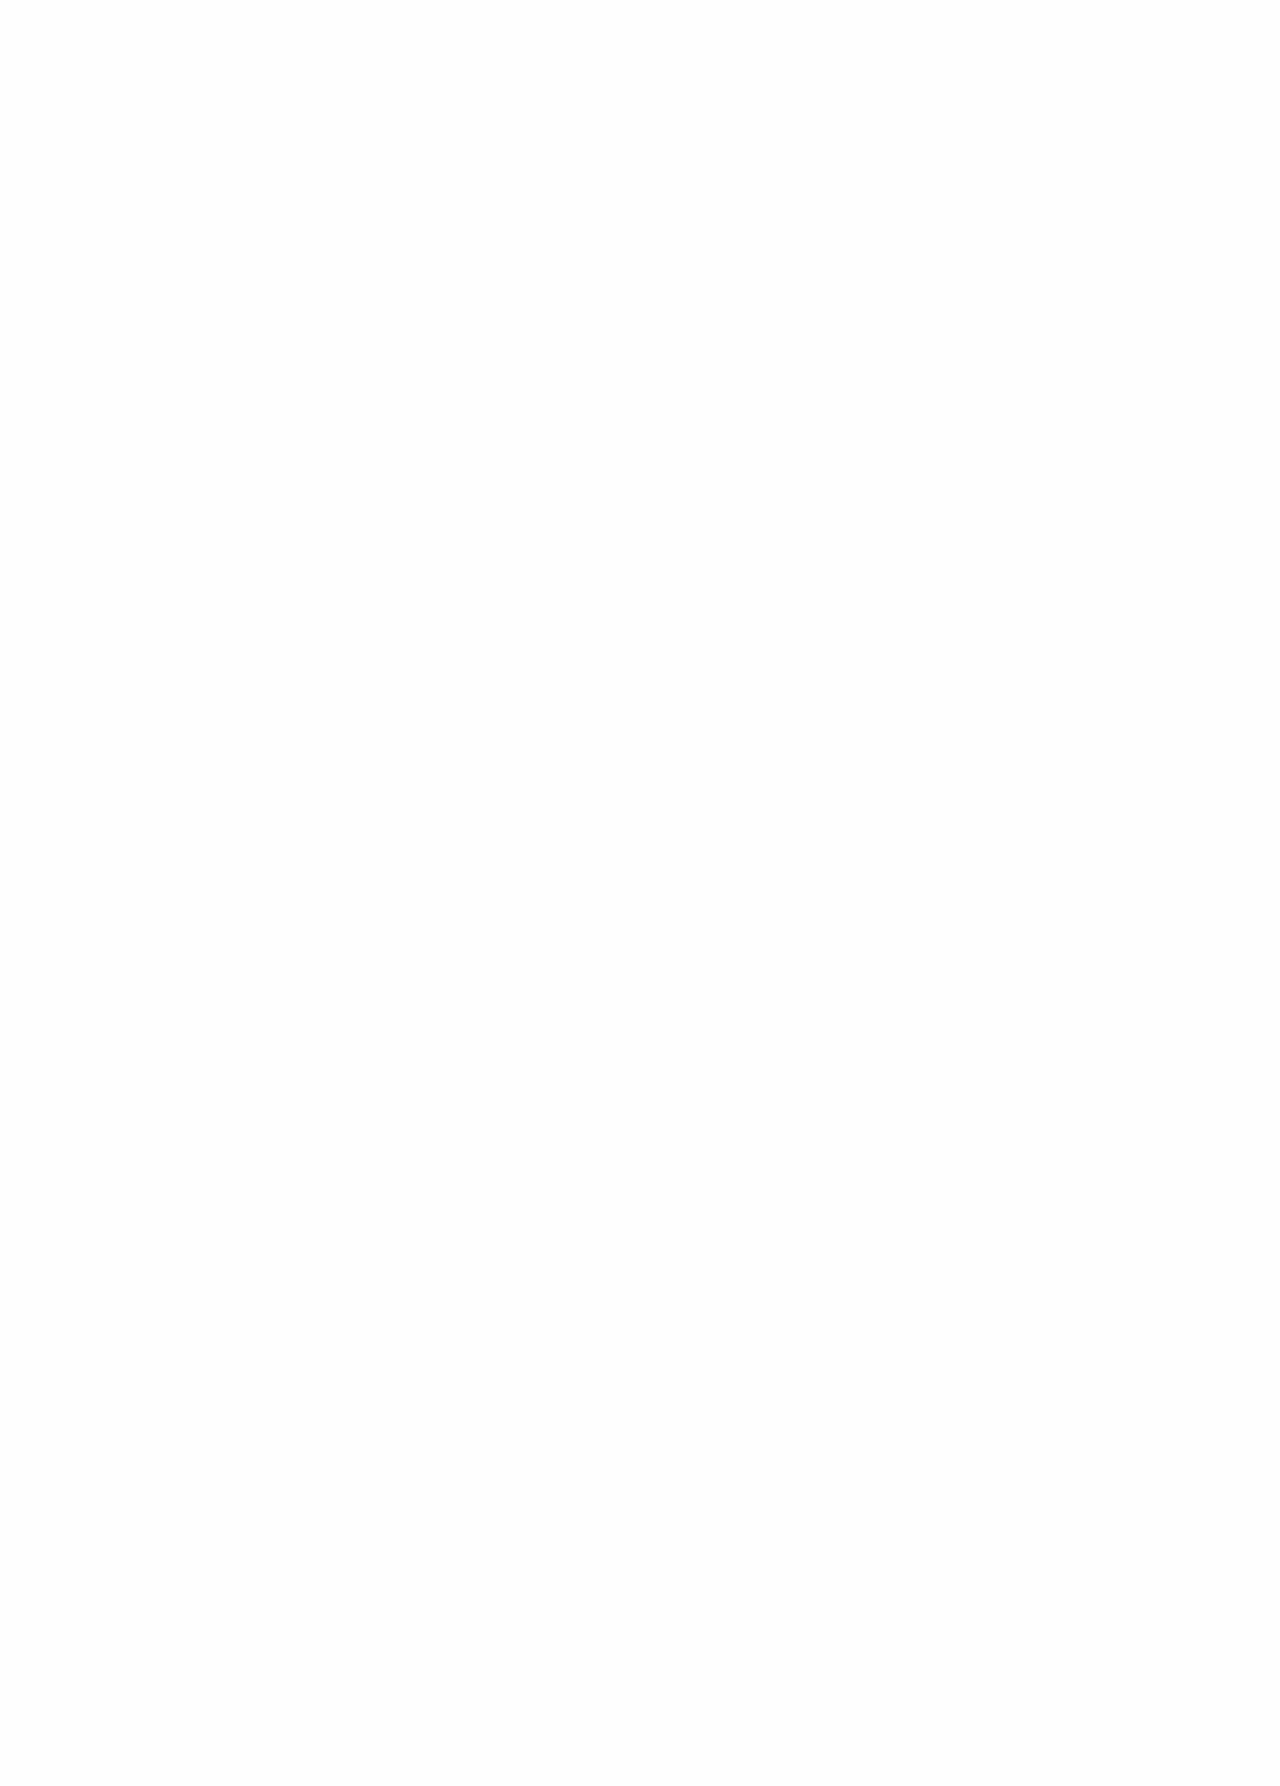

repository: scylladb/scylladb-docs-homepage · page: main/get-started/develop-with-scylladb/tutorials-example-projects.html · generator: sphinx

==========================================
Tutorials and Example Projects
==========================================

The tutorials and example project will help you learn how to use ScyllaDB 
as a data source for an application.

Getting Started with ScyllaDB Cloud
-------------------------------------

`Getting Started with ScyllaDB Cloud <https://cloud-getting-started.scylladb.com/>`_ 
is a step-by-step guide to building a Media Player project connected to 
ScyllaDB Cloud. 

It includes examples for NodeJS, Java, Python, Rust, Ruby, Elixir, C#, and
Go.

Vector Search
-----------------

With the `Vector Search sample application tutorial <https://vector-search.scylladb.com/>`_,
you'll learn how you can use ScyllaDB Vector Search to build RAG applications,
semantic caching layers, and how it works together with popular LLM libraries
like LlamaIndex and LangChain.

Video Streaming 
---------------------

The `Video Streaming sample application <https://video-streaming.scylladb.com>`_ 
will guide you through the process of creating a video streaming 
application using ScyllaDB Cloud and NextJS.

Care Pet Project
-------------------

`Care Pet <https://iot.scylladb.com/>`_ is a step-by-step guide to building 
an IoT project connected to ScyllaDB Cloud. 

ML Feature Store
-----------------------
Our `Feature Store sample application and tutorial <https://feature-store.scylladb.com/>`_
help you build a real-time feature store with ScyllaDB in Python.

Shopping Cart
--------------------

The `Shopping Cart sample application <https://shopping-cart.scylladb.com/stable/>`_ 
will guide you through the process of creating a new ScyllaDB cluster and running
the shopping cart API server. 
